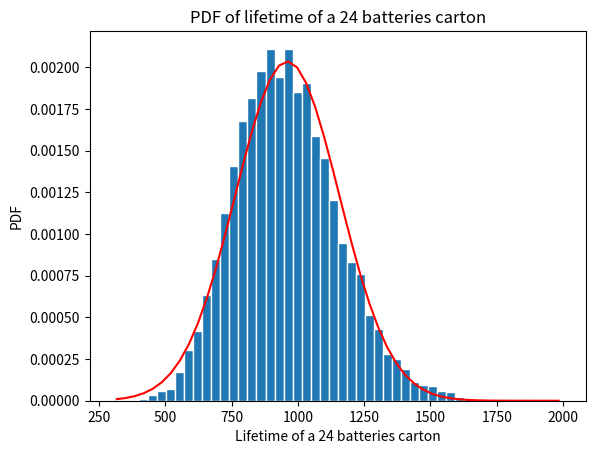
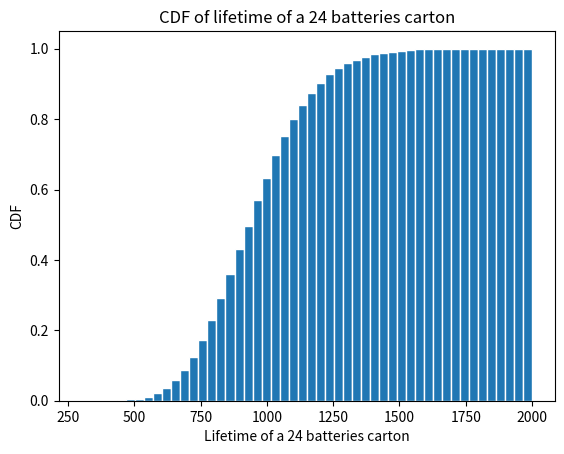

The matplotlib source for these figures, in order:
import numpy
import matplotlib
import matplotlib.pyplot as plt

def gaussian(mu_x,sig_x,z):
	f = numpy.exp(-(z-mu_x)**2/(2 * sig_x**2))/(sig_x * numpy.sqrt(2*numpy.pi))
	return f

def battery(n):
    beta = 40
    a = 300
    b = 2000
    N = 10000
    X = numpy.zeros((N,1))
    for x in range(0, N):
        s = numpy.random.exponential(beta,n)
        X[x] = numpy.sum(s)


    mu_c = n * beta
    mu_t = beta
    sig_t = beta
    sig_c = beta * numpy.sqrt(n)
    nbins = 50
    edgecolor = 'w'
    bins = [float (x) for x in numpy.linspace(a,b,nbins+1)]
    h1, bin_edges = numpy.histogram(X, bins, density = True)

    be1 = bin_edges[0:numpy.size(bin_edges)-1]
    be2 = bin_edges[1:numpy.size(bin_edges)]
    b1 = (be1+be2)/2
    barwidth = b1[1]-b1[0]
    plt.close('all')

    fig1 = plt.figure(1)
    plt.bar(b1,h1, width=barwidth, edgecolor = edgecolor)

    plt.title('PDF of lifetime of a 24 batteries carton')
    plt.xlabel('Lifetime of a 24 batteries carton')
    plt.ylabel('PDF')
    f=gaussian(mu_c,sig_c,b1)
    plt.plot(b1,f,'r')

    fig2 = plt.figure(2)
    h2 = numpy.cumsum(h1)*barwidth
    plt.bar(b1,h2, width=barwidth, edgecolor = edgecolor)
    plt.title('CDF of lifetime of a 24 batteries carton')
    plt.xlabel('Lifetime of a 24 batteries carton')
    plt.ylabel('CDF')


battery(24)